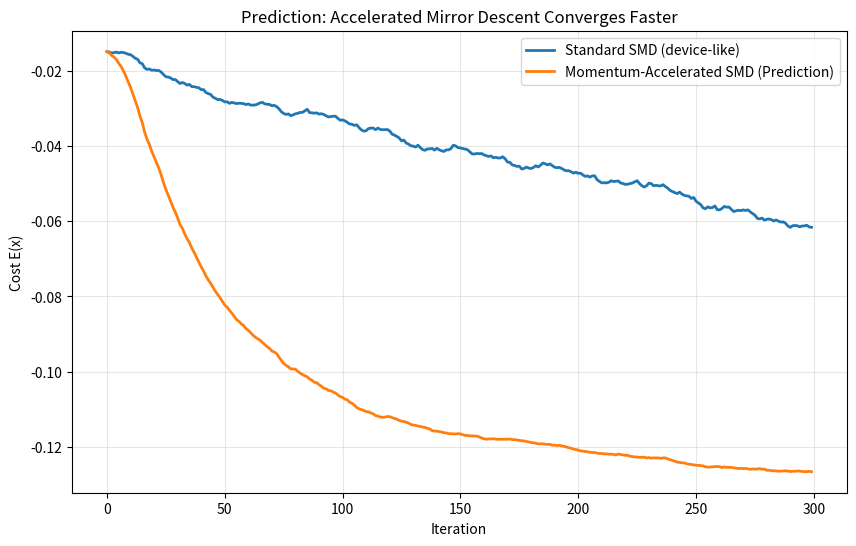

Here is the Python script that generated this plot: (Note: this script raises an exception after producing the figure.)
import numpy as np
import matplotlib.pyplot as plt

def quadratic_cost(x, c, J):
    return np.dot(c, x) + np.dot(x, np.dot(J, x))

def grad_E(x, c, J):
    return c + 2 * np.dot(J, x)

def simulate_smd(n=20, n_steps=300, n_traj=30, eta=0.03, sigma=0.08, momentum=0.0, seed=42):
    """Standard or momentum-accelerated SMD"""
    np.random.seed(seed)
    c = np.random.randn(n) * 0.1
    J = np.random.randn(n, n) * 0.08  # stronger nonconvexity
    J = (J + J.T) / 2
    
    costs = []
    for traj in range(n_traj):
        x = np.ones(n) / n
        v = np.zeros(n)  # velocity for momentum
        traj_costs = []
        for t in range(n_steps):
            g = grad_E(x, c, J)
            # Momentum / Nesterov-like for mirror descent
            if momentum > 0:
                v = momentum * v - eta * g
                log_update = v + sigma * np.random.randn(n)
            else:
                log_update = -eta * g + sigma * np.random.randn(n)
            x_new = x * np.exp(log_update)
            x_new /= np.sum(x_new) + 1e-12
            x = np.maximum(x_new, 1e-12)
            x /= np.sum(x)
            traj_costs.append(quadratic_cost(x, c, J))
        costs.append(traj_costs)
    return np.array(costs), c, J

def compare_convergence():
    n_steps = 300
    # Standard SMD
    costs_std, _, _ = simulate_smd(n_steps=n_steps, momentum=0.0, seed=42)
    # Accelerated / Momentum SMD
    costs_acc, _, _ = simulate_smd(n_steps=n_steps, momentum=0.9, seed=42)
    
    mean_std = np.mean(costs_std, axis=0)
    mean_acc = np.mean(costs_acc, axis=0)
    
    # Find iterations to reach 80% of final improvement
    final_std = mean_std[-1]
    final_acc = mean_acc[-1]
    init = mean_std[0]
    
    def iters_to_target(costs, target):
        for i, c in enumerate(costs):
            if c <= target:
                return i
        return len(costs)
    
    target = init * 0.2 + final_std * 0.8  # 80% progress
    iters_std = iters_to_target(mean_std, target)
    iters_acc = iters_to_target(mean_acc, target)
    
    speedup = (iters_std - iters_acc) / iters_std * 100 if iters_std > 0 else 0
    
    print("=== Accelerated SMD Prediction Test ===")
    print(f"Standard SMD final cost: {final_std:.4f}")
    print(f"Accelerated SMD final cost: {final_acc:.4f}")
    print(f"Iterations to target (std): {iters_std}")
    print(f"Iterations to target (acc): {iters_acc}")
    print(f"Speedup: {speedup:.1f}% faster convergence")
    
    # Plot
    plt.figure(figsize=(10,6))
    plt.plot(mean_std, label='Standard SMD (device-like)', linewidth=2)
    plt.plot(mean_acc, label='Momentum-Accelerated SMD (Prediction)', linewidth=2)
    plt.xlabel('Iteration')
    plt.ylabel('Cost E(x)')
    plt.title('Prediction: Accelerated Mirror Descent Converges Faster')
    plt.legend()
    plt.grid(True, alpha=0.3)
    plt.savefig('/home/workdir/artifacts/accelerated_smd_prediction.png', dpi=200, bbox_inches='tight')
    plt.close()
    print("Plot saved: accelerated_smd_prediction.png")

if __name__ == "__main__":
    compare_convergence()
